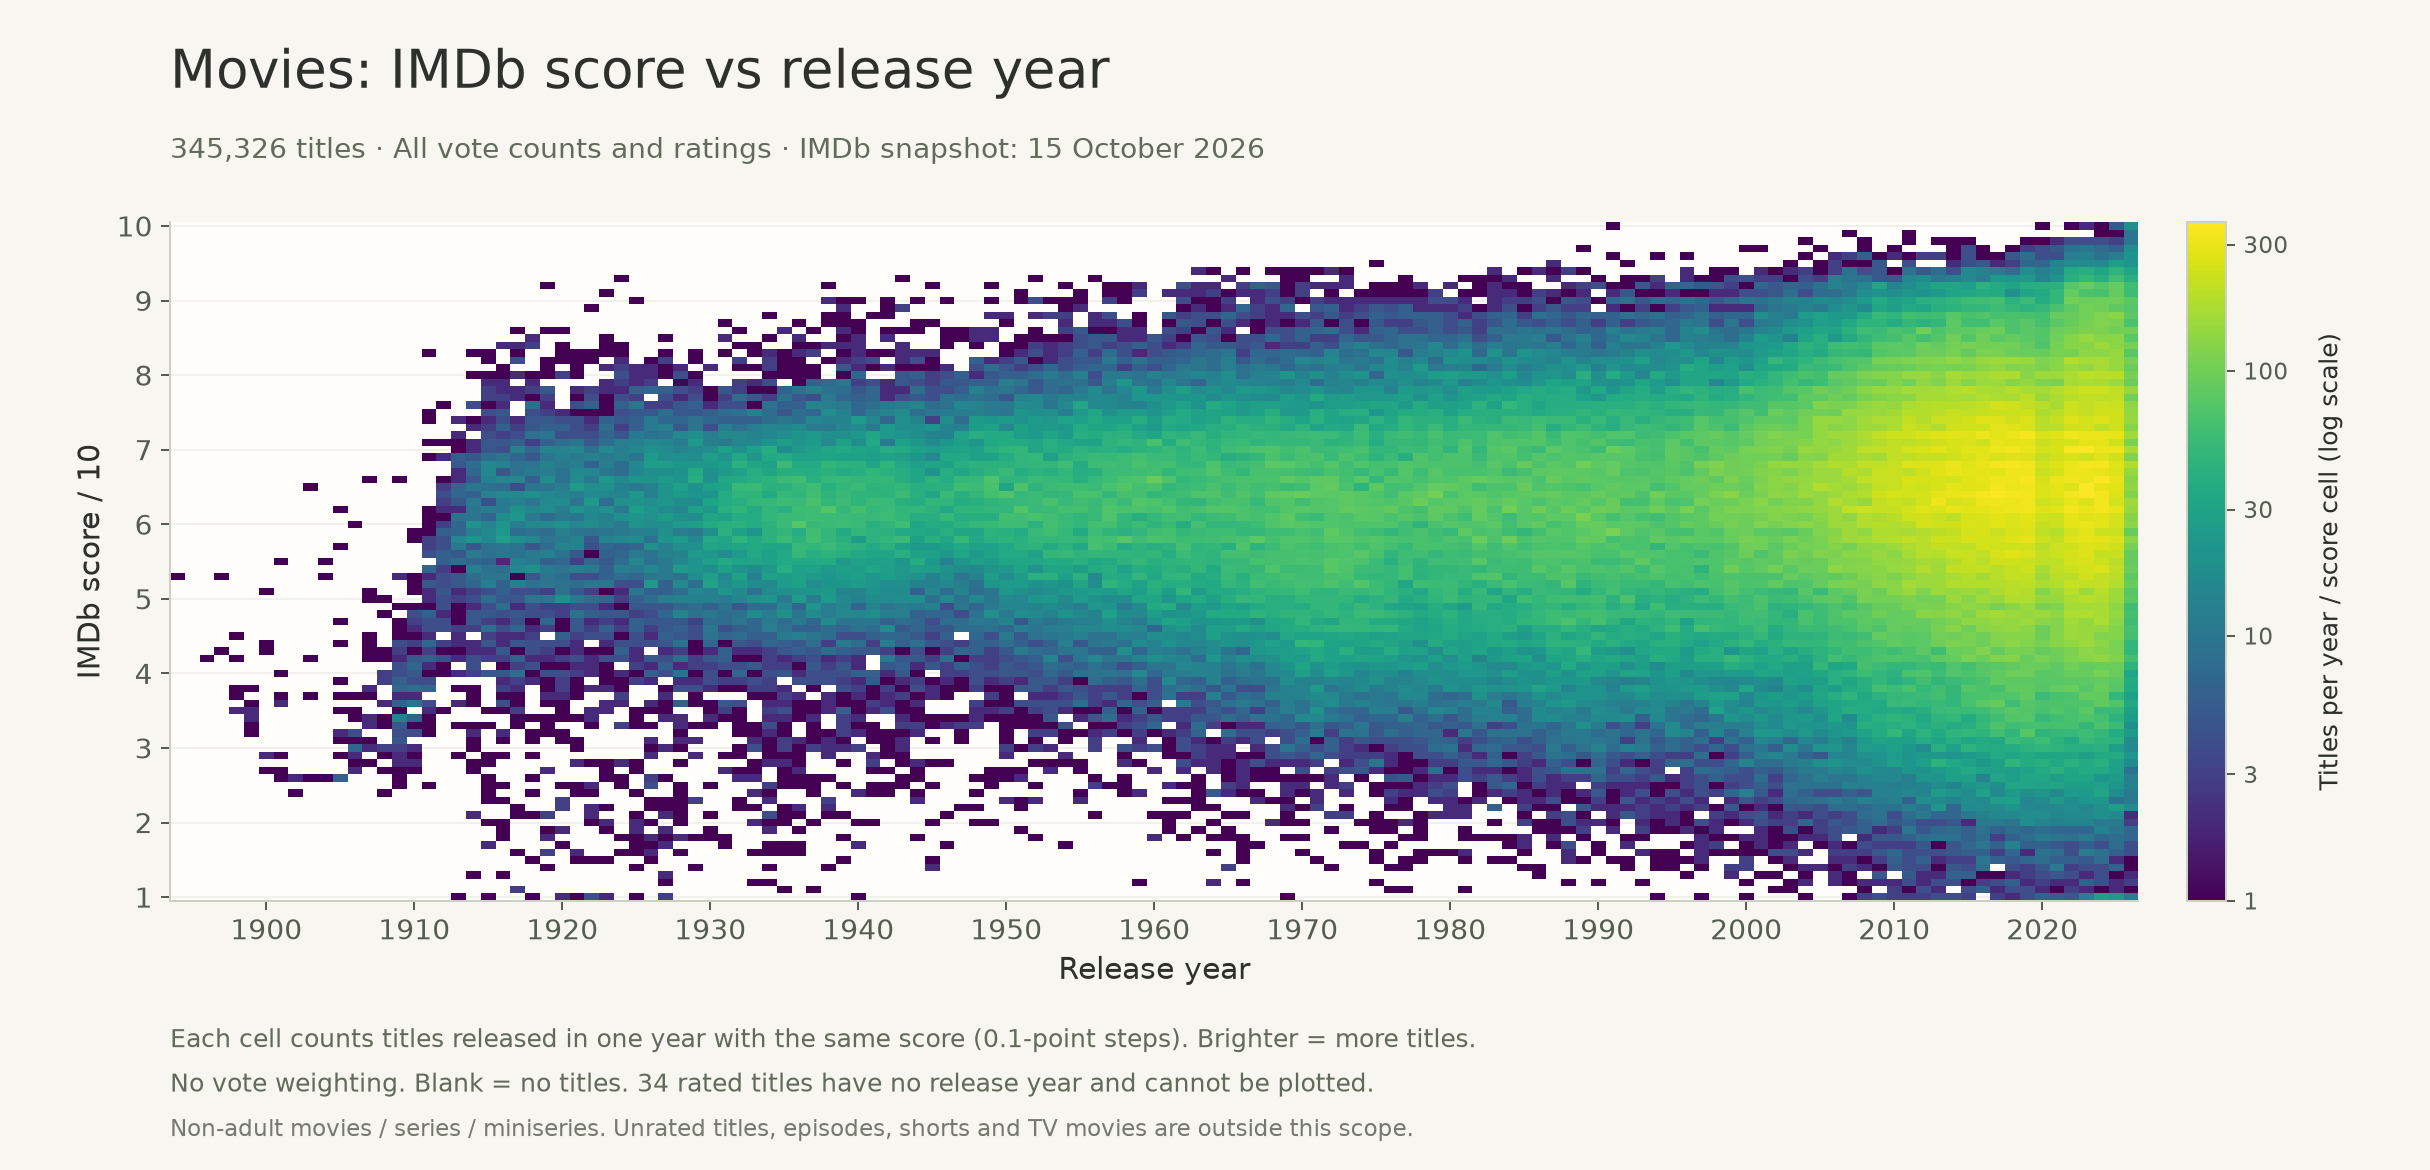

The file beside this chart, header and first rows:
release_year, imdb_score, title_count
1894, 5.3, 1
1896, 4.2, 1
1897, 4.3, 1
1897, 5.3, 1
1898, 3.5, 2
1898, 3.7, 1
1898, 3.8, 1
1898, 4.2, 1
1898, 4.5, 1
1899, 3.2, 1
1899, 3.3, 1
1899, 3.4, 2
1899, 3.5, 2
1899, 3.6, 1
1899, 3.8, 1
1900, 2.7, 1
1900, 2.9, 2
1900, 4.3, 1
1900, 4.4, 1
1900, 5.1, 1
1901, 2.6, 1
1901, 2.7, 1
1901, 2.9, 1
1901, 3.6, 2
1901, 3.7, 1
1901, 4.0, 1
1901, 5.5, 1
1902, 2.4, 1
1902, 2.6, 2
1903, 2.6, 1
1903, 3.7, 1
1903, 4.2, 1
1903, 6.5, 1
1904, 2.6, 1
1904, 5.3, 1
1904, 5.5, 1
1905, 2.6, 6
1905, 2.9, 1
1905, 3.1, 1
1905, 3.2, 2
1905, 3.5, 1
1905, 3.7, 1
1905, 3.9, 1
1905, 4.4, 1
1905, 4.7, 1
1905, 5.7, 1
1905, 6.2, 1
1906, 2.7, 2
1906, 2.8, 1
1906, 2.9, 2
1906, 3.0, 7
1906, 3.1, 1
1906, 3.2, 4
1906, 3.4, 1
1906, 3.5, 1
1906, 3.7, 1
1906, 6.0, 1
1907, 2.8, 1
1907, 3.0, 2
1907, 3.1, 1
... 8,155 more rows
